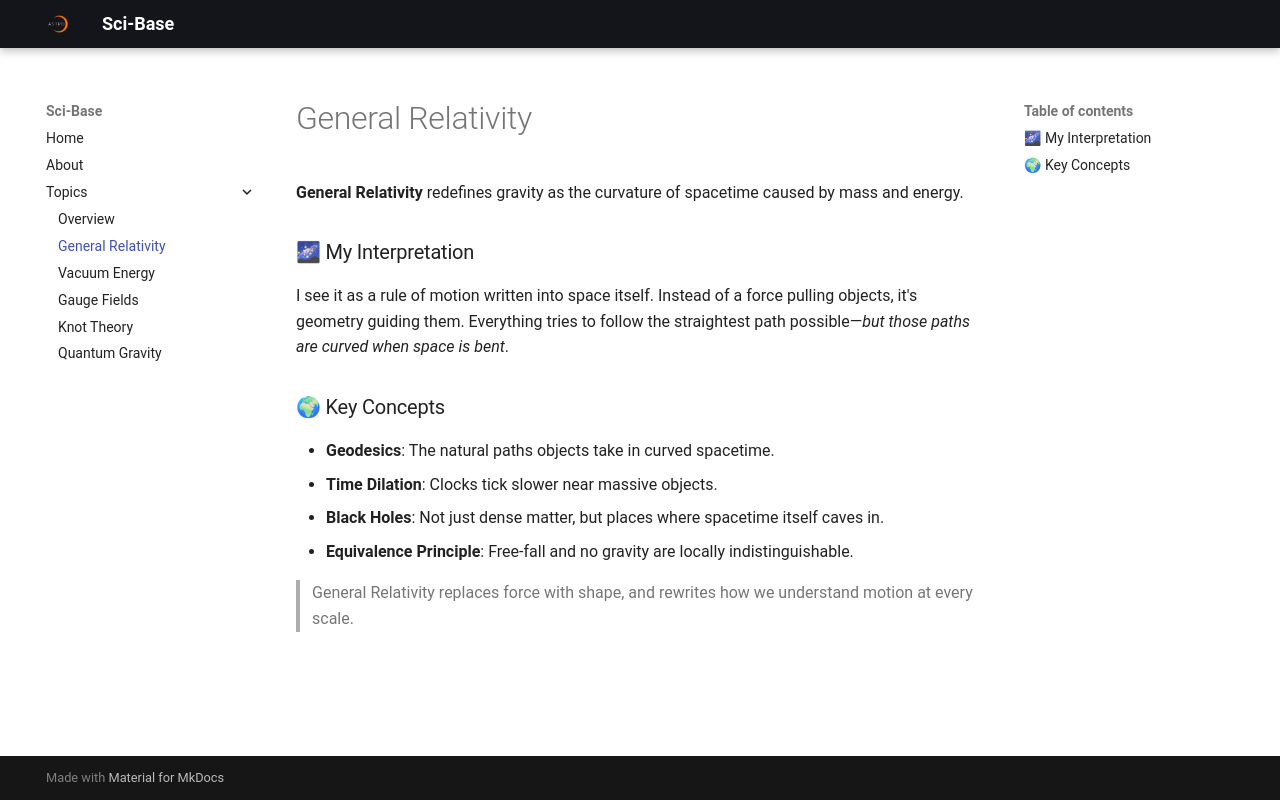

repository: Arush-Bhat/sci-base · page: topics/general-relativity/index.html · generator: mkdocs

# General Relativity

**General Relativity** redefines gravity as the curvature of spacetime caused by mass and energy.

### 🌌 My Interpretation

I see it as a rule of motion written into space itself. Instead of a force pulling objects, it's geometry guiding them. Everything tries to follow the straightest path possible—*but those paths are curved when space is bent*.

### 🌍 Key Concepts

- **Geodesics**: The natural paths objects take in curved spacetime.
- **Time Dilation**: Clocks tick slower near massive objects.
- **Black Holes**: Not just dense matter, but places where spacetime itself caves in.
- **Equivalence Principle**: Free-fall and no gravity are locally indistinguishable.

> General Relativity replaces force with shape, and rewrites how we understand motion at every scale.
